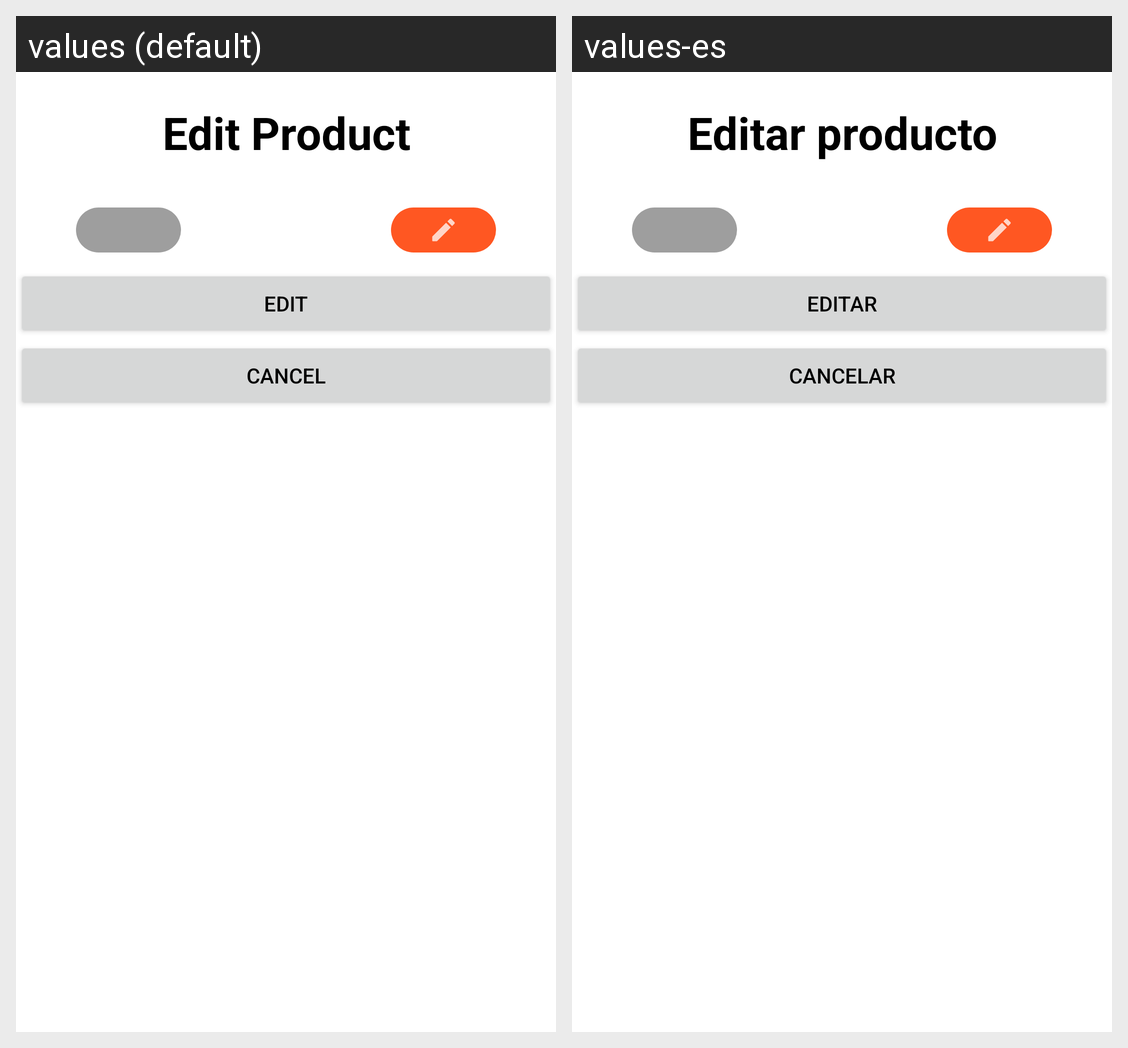

Translations of the strings shown on this Android screen, per locale in the grid:
Android screen res/layout/product_edit.xml rendered under 2 locales, left to right: values (default), values-es. Device: Nexus 5 (rendered at 1080×1920; each locale shown at half size, 540×960, under a caption strip naming it); theme Theme.MenuGenerator.
Strings drawn on this screen, with the default value and each locale's value (text and hints the layout hard-codes, and strings that could not be matched under every locale, appear in the picture but are not listed):

edit_product
  values: Edit Product
  values-es: Editar producto

edit
  values: Edit
  values-es: Editar

cancel
  values: Cancel
  values-es: Cancelar
